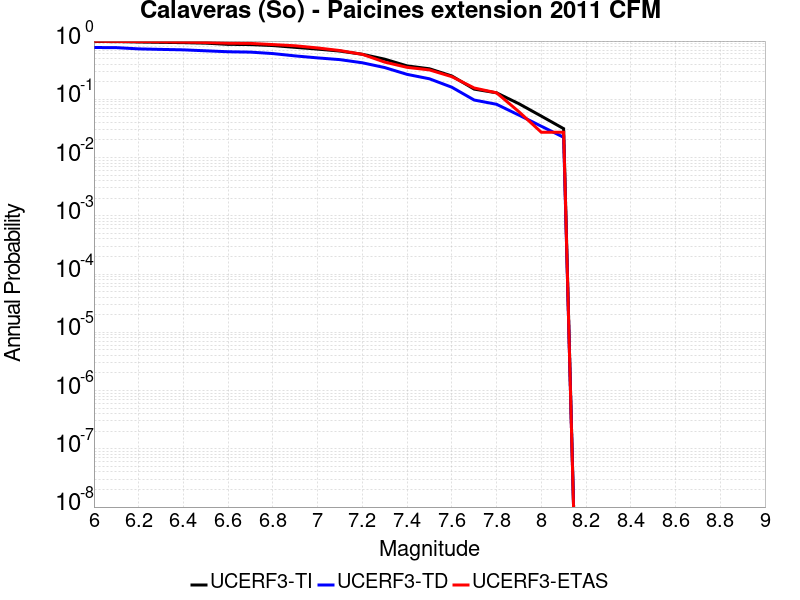

The data file committed next to this chart (first rows):
Magnitude, UCERF3-TI Prob, UCERF3-TD Prob, UCERF3-ETAS Prob
6.0, 0.981, 0.7749, 0.9932
6.1, 0.9802, 0.7708, 0.9864
6.2, 0.964, 0.7342, 0.9796
6.3, 0.9506, 0.7191, 0.9728
6.4, 0.939, 0.7067, 0.9592
6.5, 0.9203, 0.6802, 0.9456
6.6, 0.8777, 0.6555, 0.9184
6.7, 0.8699, 0.6458, 0.9116
6.8, 0.8375, 0.6098, 0.8707
6.9, 0.7798, 0.556, 0.8299
7.0, 0.7277, 0.5142, 0.7619
7.1, 0.673, 0.4799, 0.6871
7.2, 0.5935, 0.4238, 0.5918
7.3, 0.4887, 0.3507, 0.4354
7.4, 0.3748, 0.2681, 0.3537
7.5, 0.3343, 0.225, 0.3197
7.6, 0.2516, 0.1613, 0.2449
7.7, 0.1497, 0.0972, 0.1565
7.8, 0.1293, 0.08215, 0.1293
7.9, 0.08401, 0.05354, 0.06122
8.0, 0.05151, 0.03451, 0.02721
8.1, 0.03134, 0.02228, 0.02721
